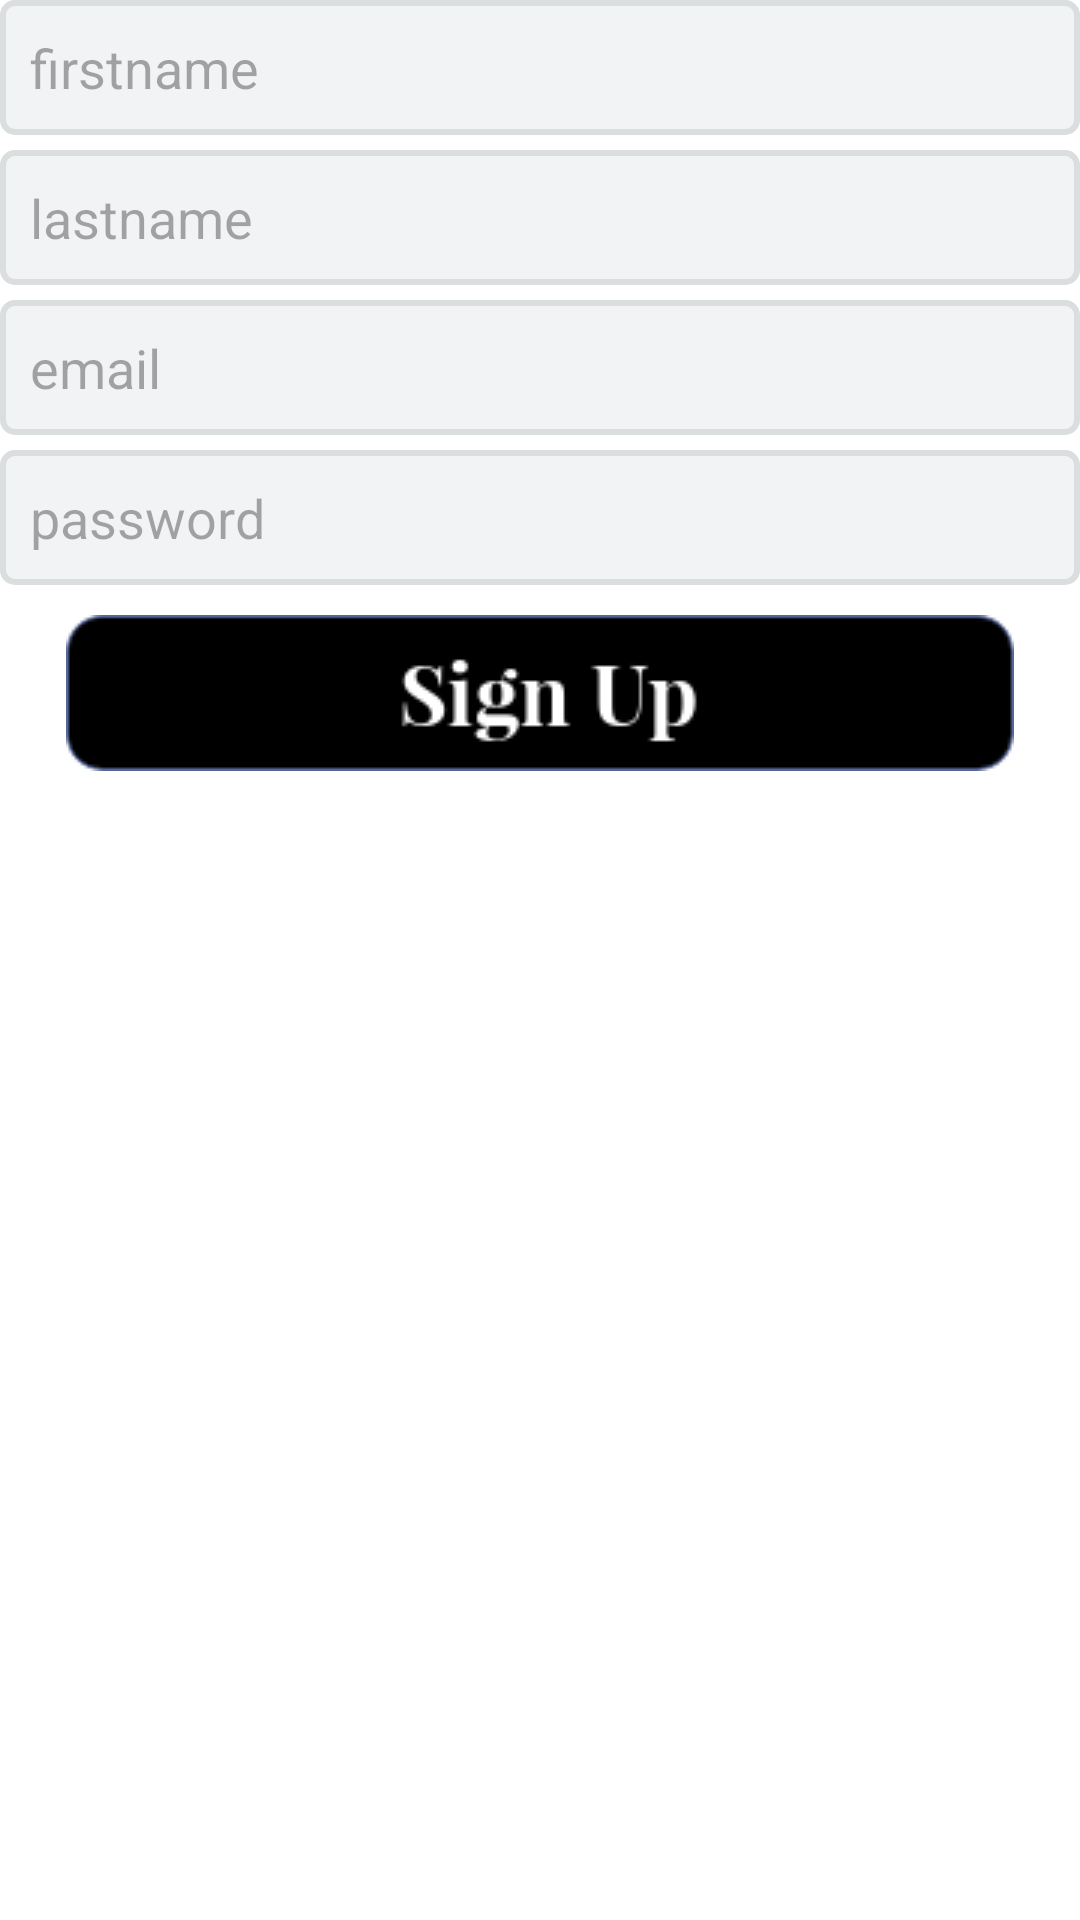

Layout XML and referenced resources for this Android screen:
<!-- AndroidManifest.xml: application theme Theme.ClothingStore -->
<!-- res/layout/fragment_sign_up.xml -->
<?xml version="1.0" encoding="utf-8"?>
<LinearLayout xmlns:android="http://schemas.android.com/apk/res/android"
    android:layout_width="match_parent"
    android:layout_height="match_parent"
    android:orientation="vertical">

    <EditText
        android:id="@+id/etfirstname"
        android:layout_width="360dp"
        android:layout_height="45dp"
        android:layout_gravity="center_horizontal"
        android:background="@drawable/edittext"
        android:hint="firstname"
        android:inputType="textPersonName"
        android:layout_marginBottom="5dp"/>

    <EditText
        android:id="@+id/etlastname"
        android:layout_width="360dp"
        android:layout_height="45dp"
        android:background="@drawable/edittext"
        android:layout_gravity="center_horizontal"
        android:hint="lastname"
        android:inputType="textPersonName"
        android:layout_marginBottom="5dp"/>
    <EditText
        android:id="@+id/etemail"
        android:layout_width="360dp"
        android:layout_height="45dp"
        android:background="@drawable/edittext"
        android:layout_gravity="center_horizontal"
        android:hint="email"
        android:inputType="textEmailAddress"
        android:layout_marginBottom="5dp"/>

    <EditText
        android:id="@+id/etpassword"
        android:layout_width="360dp"
        android:layout_height="45dp"
        android:layout_marginBottom="10dp"
        android:background="@drawable/edittext"
        android:hint="password"
        android:inputType="textPassword"
        android:layout_gravity="center_horizontal" />

    <ImageButton
        android:id="@+id/btnsignup"
        android:layout_width="wrap_content"
        android:layout_height="wrap_content"
        android:layout_gravity="center_horizontal"
        android:background="#00ffffff"
        android:src="@drawable/signup" />



</LinearLayout>
<!-- resources referenced by this layout -->
<resources>
  <!-- drawable edittext (drawable) -->
  <?xml version="1.0" encoding="utf-8"?>
  <shape xmlns:android="http://schemas.android.com/apk/res/android">
      <solid android:color="#f2f3f4"/> 
      <stroke android:width="2dp" android:color="#dadedf"/> 
      <corners android:radius="4dp"/> 
      <padding android:left="10dp" android:top="10dp" android:right="10dp" android:bottom="10dp"/>
  </shape>
  <!-- drawable signup: png bitmap (drawable, 3615 bytes) -->
  <style name="Theme.ClothingStore" parent="Base.Theme.ClothingStore" />
  <style name="Base.Theme.ClothingStore" parent="Theme.Material3.DayNight.NoActionBar">
          <item name="android:windowBackground">@color/white</item>
          <item name="colorPrimary">@color/orange</item> 
          <item name="colorAccent">@color/orange</item> 
          <item name="colorButtonNormal">@color/orange</item> 
          <item name="android:buttonStyle">@style/CustomButtonStyle</item>
      </style>
  <color name="white">#FFFFFFFF</color>
  <color name="orange">#b94c01</color>
  <style name="CustomButtonStyle" parent="Widget.Material3.Button">
          <item name="android:background">@drawable/ovalbutton</item> 
          <item name="android:textColor">@android:color/white</item>
          <item name="android:padding">10dp</item>
  
      </style>
  <!-- drawable ovalbutton (drawable) -->
  <?xml version="1.0" encoding="utf-8"?>
  <shape xmlns:android="http://schemas.android.com/apk/res/android"
      android:shape="rectangle">
      <corners android:radius="0dp"/> 
      <solid android:color="@color/orange"/>
      <stroke android:width="3dp" android:color="#000000"/> 
  </shape>
</resources>
